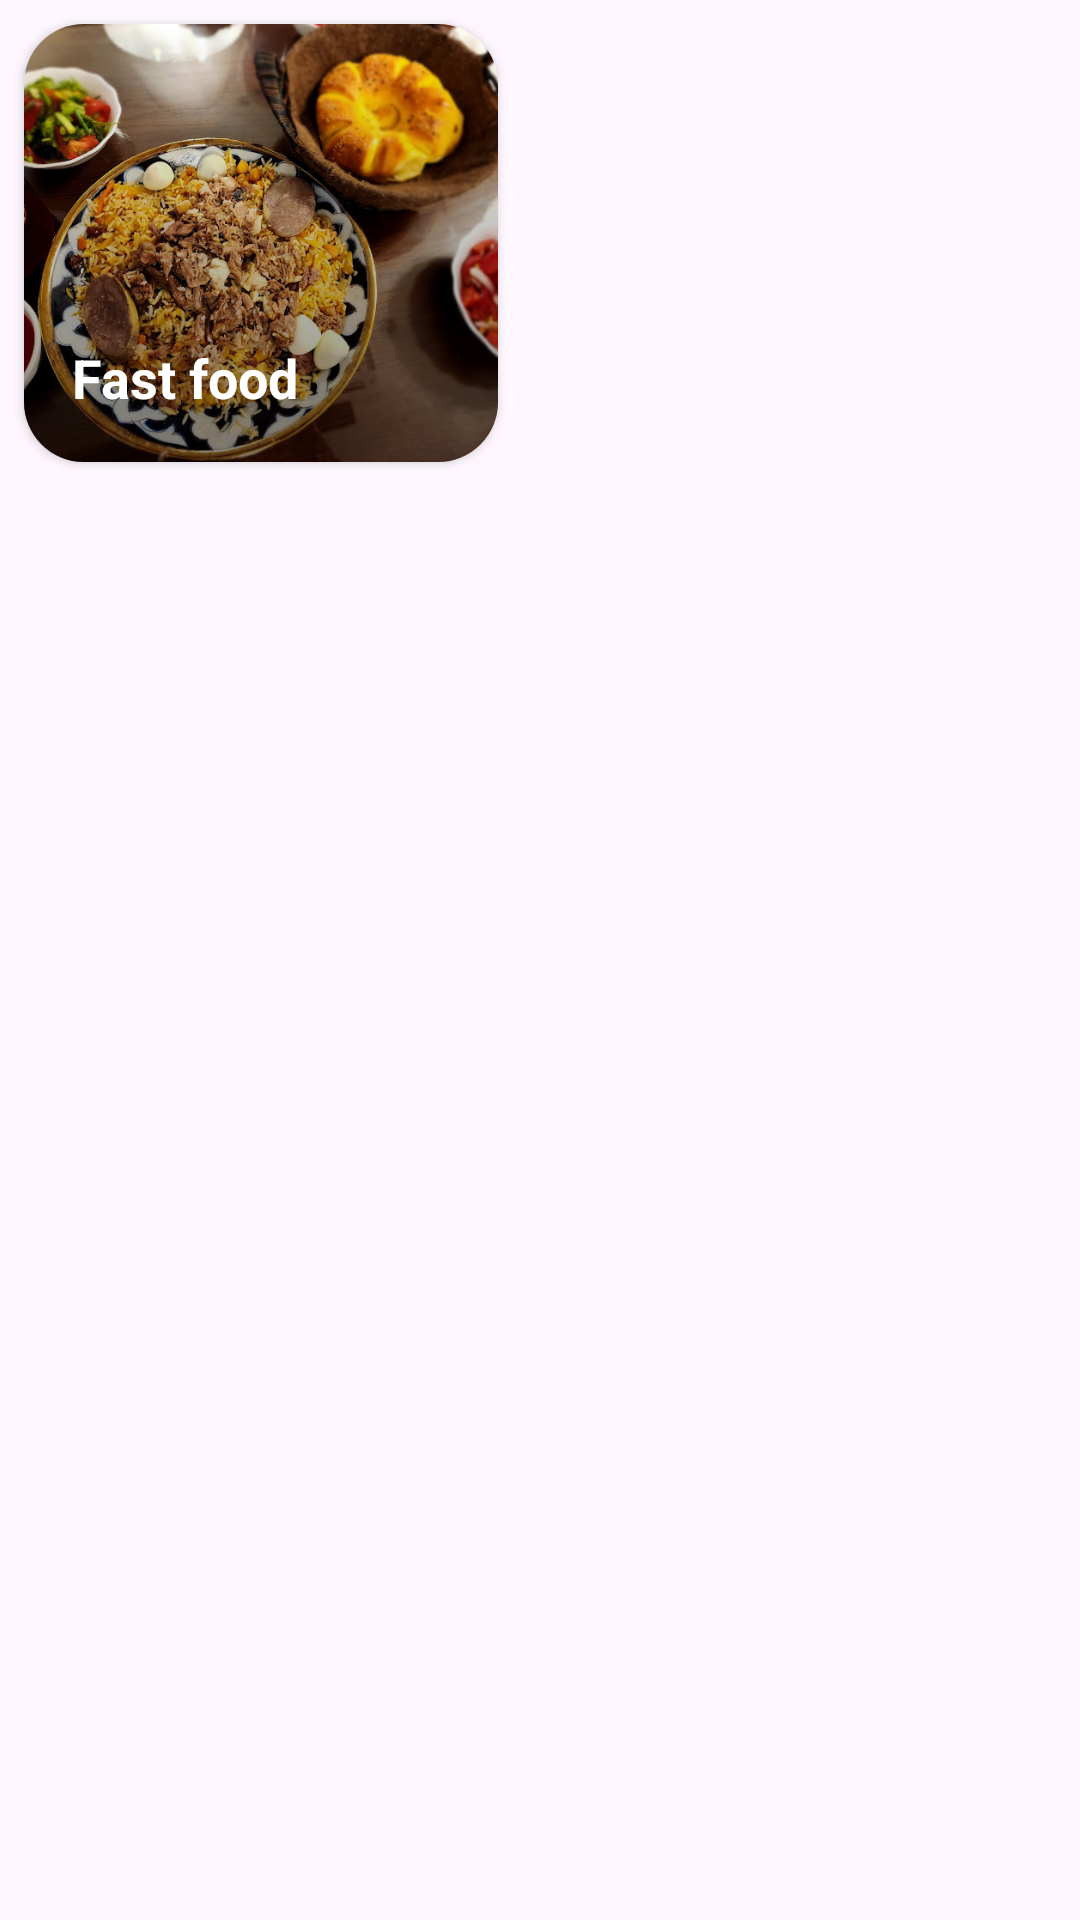

Write the Android layout XML for this screen, with the resource values it uses.
<!-- AndroidManifest.xml: application theme Theme.FoodExpress -->
<!-- res/layout/category_item_layout.xml -->
<?xml version="1.0" encoding="utf-8"?>
<FrameLayout xmlns:android="http://schemas.android.com/apk/res/android"
    android:layout_width="wrap_content"
    android:layout_height="wrap_content"
    xmlns:app="http://schemas.android.com/apk/res-auto">

    <androidx.cardview.widget.CardView
        android:layout_width="158dp"
        android:layout_height="146dp"
        android:layout_margin="8dp"
        app:cardCornerRadius="20dp">
        
        <ImageView
            android:id="@+id/imagesCategory"
            android:layout_width="match_parent"
            android:layout_height="match_parent"
            android:scaleType="centerCrop"
            android:src="@drawable/img"/>

        <View
            android:layout_width="match_parent"
            android:layout_height="match_parent"
            android:background="@drawable/category_gradient"/>

        <LinearLayout
            android:layout_width="match_parent"
            android:layout_height="wrap_content"
            android:layout_gravity="bottom|left"
            android:layout_margin="16dp"
            android:gravity="center_vertical"
            android:orientation="horizontal">

            <TextView
                android:id="@+id/textCategory"
                android:layout_width="0dp"
                android:layout_height="wrap_content"
                android:layout_weight="1"
                android:text="Fast food"
                android:textColor="@color/white"
                android:textSize="18sp"
                android:textStyle="bold"/>
            
            <ImageView
                android:layout_width="24dp"
                android:layout_height="24dp"
                android:src="@drawable/arrow_small_right"
                app:tint="@color/white"/>
        </LinearLayout>
    </androidx.cardview.widget.CardView>
</FrameLayout>
<!-- resources referenced by this layout -->
<resources>
  <color name="white">#FFFFFFFF</color>
  <!-- drawable category_gradient (drawable) -->
  <?xml version="1.0" encoding="utf-8"?>
  <shape xmlns:android="http://schemas.android.com/apk/res/android">
  
      <gradient
          android:startColor="#7a000000"
          android:endColor="#00000000"
          android:angle="90"/>
  </shape>
  <!-- drawable img: png bitmap (drawable, 797507 bytes) -->
  <style name="Theme.FoodExpress" parent="Base.Theme.FoodExpress" />
  <style name="Base.Theme.FoodExpress" parent="Theme.Material3.Light.NoActionBar">
          
          <item name="colorPrimary">@color/color_primary</item>
          <item name="colorAccent">@color/color_accent</item>
      </style>
  <color name="color_primary">#7B44c2</color>
  <color name="color_accent">#Caff37</color>
</resources>
